Run: headless pygame with SDL's dummy video driver; simulated clock (each Clock.tick advances the game by its frame time, no real sleeping); random seed 0; keys injected as events and as key.get_pressed() state; no mouse input.
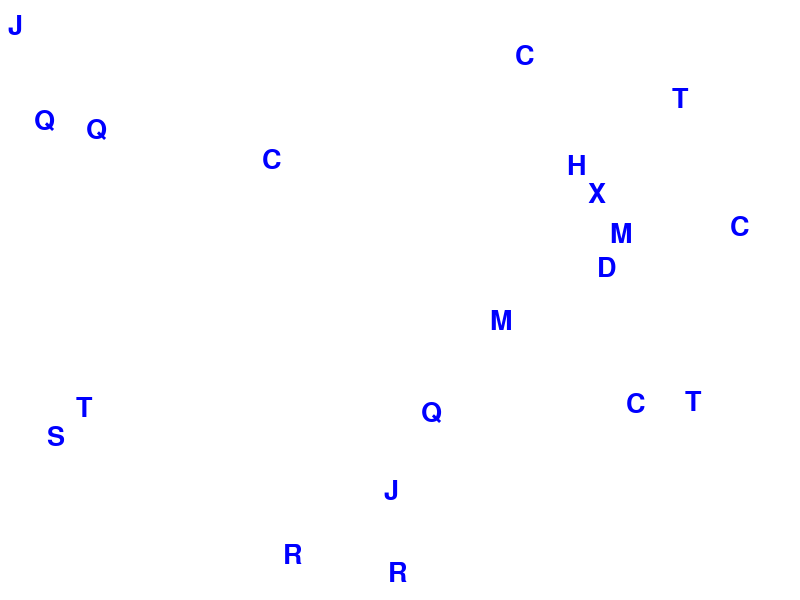
Frame 1 of 4 · flips 1–60 · no input
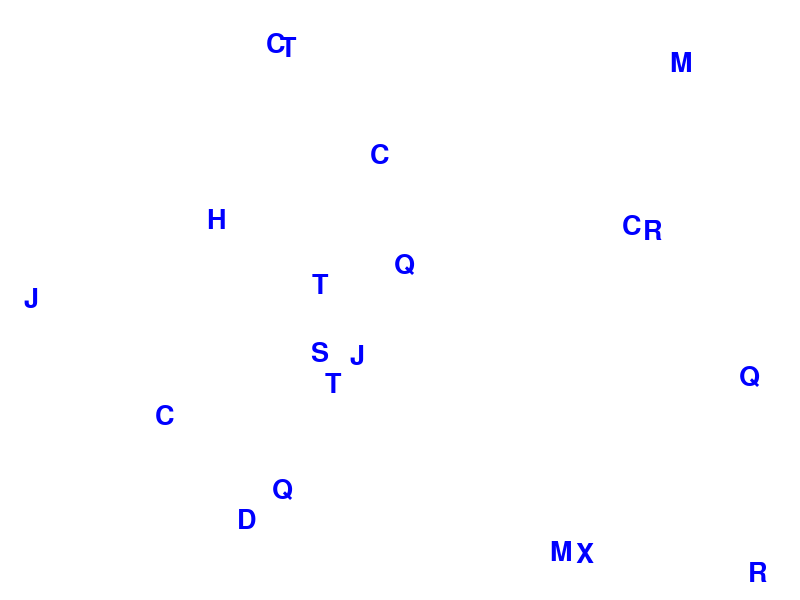
Frame 2 of 4 · flips 61–180 · tapped SPACE, RETURN · held RIGHT (→), D
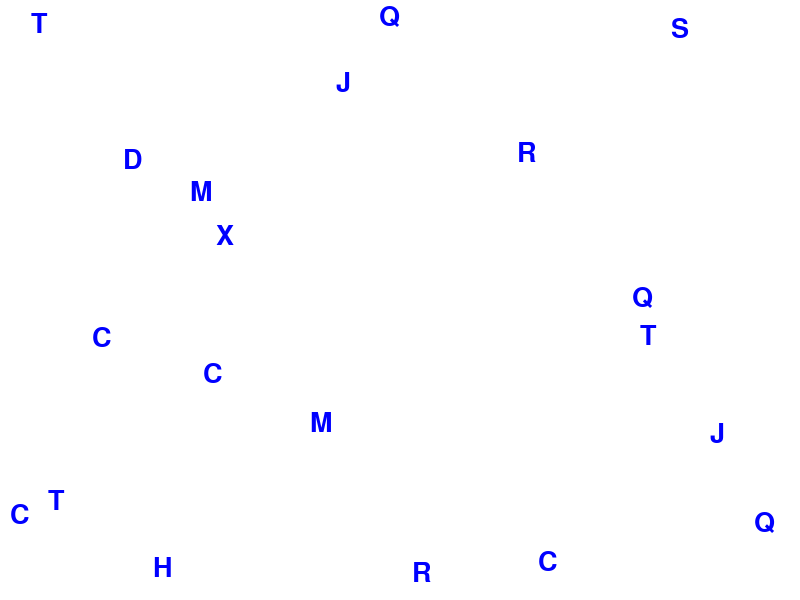
Frame 3 of 4 · flips 181–300 · held DOWN (↓), S
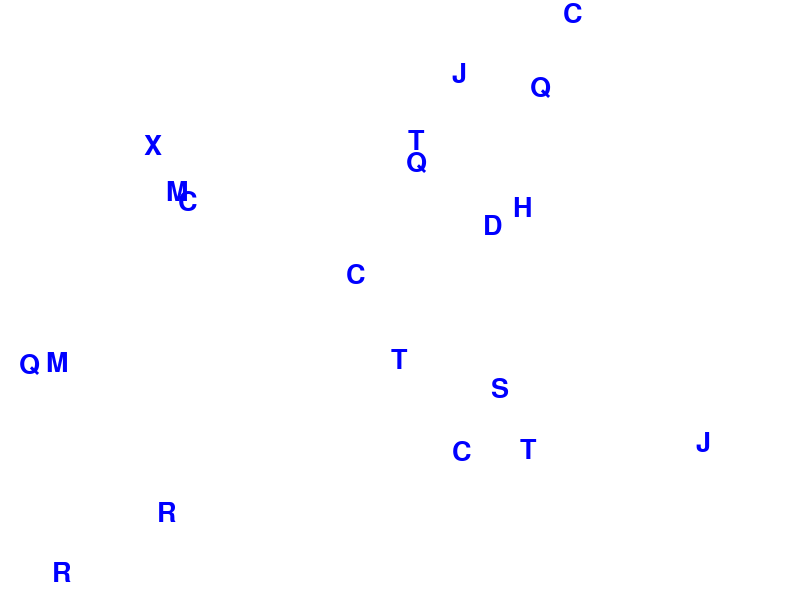
Frame 4 of 4 · flips 301–420 · held LEFT (←), A, UP (↑), W

The pygame program that drew these frames:

import pygame
import random
import string

# Khởi tạo pygame
pygame.init()

# Kích thước màn hình
WIDTH, HEIGHT = 800, 600
screen = pygame.display.set_mode((WIDTH, HEIGHT))
pygame.display.set_caption("Trò chơi chữ cái")

# Màu sắc
WHITE = (255, 255, 255)
BLACK = (0, 0, 0)
RED = (255, 0, 0)
BLUE = (0, 0, 255)

# Tốc độ khung hình
FPS = 60

# Các biến
font = pygame.font.Font(None, 40)
clock = pygame.time.Clock()

# Danh sách nguyên âm và phụ âm
VOWELS = set("AEIOU")
CONSONANTS = set(string.ascii_uppercase) - VOWELS

# Danh sách các chữ cái bay
letters = []

for _ in range(20):  # Tạo 20 chữ cái ban đầu
    letter = random.choice(string.ascii_uppercase)
    x = random.randint(0, WIDTH - 40)
    y = random.randint(0, HEIGHT - 40)
    dx = random.choice([-3, 3])  # Hướng di chuyển ngang
    dy = random.choice([-3, 3])  # Hướng di chuyển dọc
    letters.append({"char": letter, "x": x, "y": y, "dx": dx, "dy": dy})

# Danh sách chuỗi đứng yên
static_pairs = []

# Hàm kiểm tra va chạm giữa 2 chữ cái
def is_collision(letter1, letter2):
    return abs(letter1["x"] - letter2["x"]) < 40 and abs(letter1["y"] - letter2["y"]) < 40

# Vòng lặp chính
running = True
while running:
    screen.fill(WHITE)

    # Kiểm tra sự kiện
    for event in pygame.event.get():
        if event.type == pygame.QUIT:
            running = False

    # Di chuyển các chữ cái
    for letter in letters:
        letter["x"] += letter["dx"]
        letter["y"] += letter["dy"]

        # Bật tường
        if letter["x"] <= 0 or letter["x"] >= WIDTH - 40:
            letter["dx"] *= -1
        if letter["y"] <= 0 or letter["y"] >= HEIGHT - 40:
            letter["dy"] *= -1

    # Kiểm tra va chạm giữa các chữ cái
    to_remove = set()  # Tập hợp để lưu các chỉ số cần xóa
    for i in range(len(letters) - 1, -1, -1):
        for j in range(i - 1, -1, -1):
            if is_collision(letters[i], letters[j]):
                char1, char2 = letters[i]["char"], letters[j]["char"]

                # Kiểm tra điều kiện phụ âm + nguyên âm
                if (char1 in CONSONANTS and char2 in VOWELS) or (char2 in CONSONANTS and char1 in VOWELS):
                    static_pairs.append(char1 + char2)
                    to_remove.add(i)
                    to_remove.add(j)
                    break

    # Xóa các chữ cái đã va chạm
    letters = [letters[k] for k in range(len(letters)) if k not in to_remove]

    # Vẽ các chữ cái bay
    for letter in letters:
        text = font.render(letter["char"], True, RED if letter["char"] in VOWELS else BLUE)
        screen.blit(text, (letter["x"], letter["y"]))

    # Vẽ các chuỗi đứng yên
    for idx, pair in enumerate(static_pairs):
        text = font.render(pair, True, BLACK)
        screen.blit(text, (10, 10 + idx * 30))

    # Cập nhật màn hình
    pygame.display.flip()
    clock.tick(FPS)

pygame.quit()
